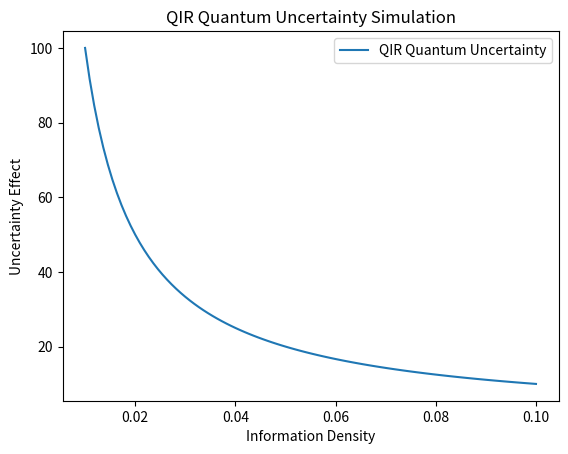

Write Python code to recreate this figure.
import numpy as np
import matplotlib.pyplot as plt

# Function that models quantum uncertainty with QIR
def quantum_uncertainty(position_uncertainty, information_density):
    return (1 / information_density) * position_uncertainty  # Placeholder equation

# Define parameters
position_uncertainty = 1.0  # Arbitrary units
information_density = 0.05  # QIR correction term

# Run the model
uncertainty_result = quantum_uncertainty(position_uncertainty, information_density)

# Print basic output
print(f"Quantum uncertainty effect: {uncertainty_result}")

# Optional: Save results to file and generate plot
save_output = True  # Change to False to disable file output

if save_output:
    # Save numerical results to a text file
    with open("output_uncertainty.txt", "w") as file:
        file.write(f"Position Uncertainty: {position_uncertainty}\n")
        file.write(f"Information Density: {information_density}\n")
        file.write(f"Quantum Uncertainty Effect: {uncertainty_result}\n")
    
    # Generate and save plot
    densities = np.linspace(0.01, 0.1, 100)
    uncertainty_values = [quantum_uncertainty(position_uncertainty, d) for d in densities]
    
    plt.plot(densities, uncertainty_values, label="QIR Quantum Uncertainty")
    plt.xlabel("Information Density")
    plt.ylabel("Uncertainty Effect")
    plt.title("QIR Quantum Uncertainty Simulation")
    plt.legend()
    plt.savefig("output_uncertainty.png")

    print("Results saved as 'output_uncertainty.txt' and 'output_uncertainty.png'")
